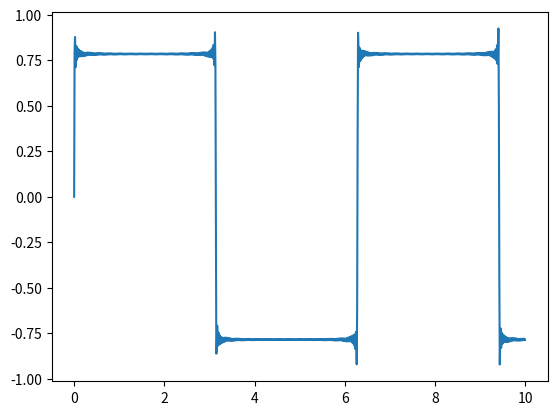

This figure's Python source:
from numpy import *
from matplotlib.pyplot import *
N = 100
n = 0
x = linspace(0,10,1000)
sum = 0
while(N>n):
    sin_fun=sin(((2*n)+1)*x)/((2*n)+1)
    n=n+1
    sum=sum+sin_fun


plot(x,sum)
show()
